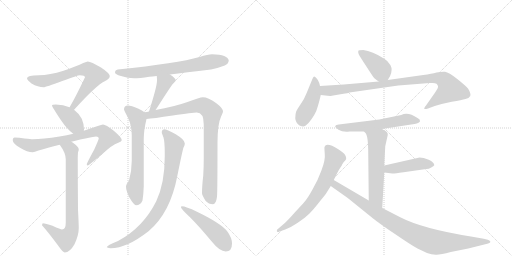
t = 0.00 s
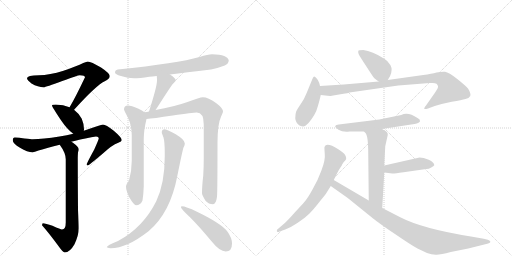
t = 2.79 s
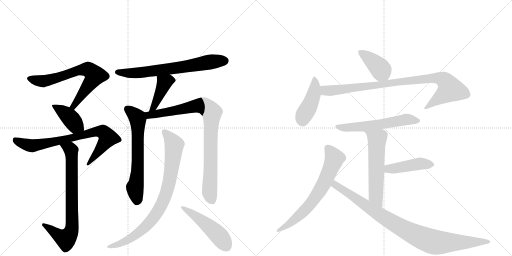
t = 5.58 s
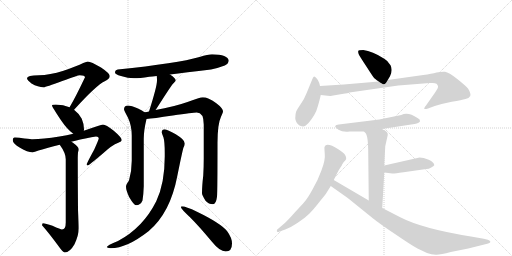
t = 8.37 s
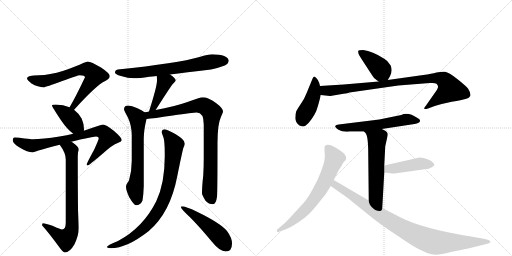
t = 11.16 s
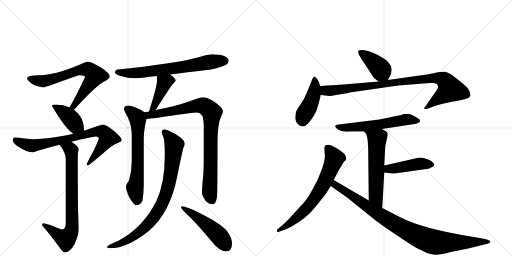
t = 13.95 s

The animated SVG that drew these frames (rendered in a browser with its animation timeline set to each time). Animation: 18 CSS @keyframes rules; one cycle of 13.95 s.

<svg version="1.1" viewBox="0 0 2048 1024" xmlns="http://www.w3.org/2000/svg">
  <g stroke="lightgray" stroke-dasharray="1,1" stroke-width="1" transform="scale(4, 4)">
    <line x1="0" y1="0" x2="256" y2="256"></line>
    <line x1="256" y1="0" x2="0" y2="256"></line>
    <line x1="128" y1="0" x2="128" y2="256"></line>
    <line x1="0" y1="128" x2="256" y2="128"></line>
    <line x1="256" y1="0" x2="512" y2="256"></line>
    <line x1="512" y1="0" x2="256" y2="256"></line>
    <line x1="384" y1="0" x2="384" y2="256"></line>
    <line x1="256" y1="128" x2="512" y2="128"></line>
  </g>
<g transform="scale(1, -1) translate(0, -850)">
   <style type="text/css">
    @keyframes keyframes0 {
      from {
       stroke: black;
       stroke-dashoffset: 699;
       stroke-width: 128;
       }
       69% {
       animation-timing-function: step-end;
       stroke: black;
       stroke-dashoffset: 0;
       stroke-width: 128;
       }
       to {
       stroke: black;
       stroke-width: 1024;
       }
       }
       #make-me-a-hanzi-animation-0 {
         animation: keyframes0 0.818848s both;
         animation-delay: 0.000000s;
         animation-timing-function: linear;
       }
    @keyframes keyframes1 {
      from {
       stroke: black;
       stroke-dashoffset: 404;
       stroke-width: 128;
       }
       57% {
       animation-timing-function: step-end;
       stroke: black;
       stroke-dashoffset: 0;
       stroke-width: 128;
       }
       to {
       stroke: black;
       stroke-width: 1024;
       }
       }
       #make-me-a-hanzi-animation-1 {
         animation: keyframes1 0.578776s both;
         animation-delay: 0.818848s;
         animation-timing-function: linear;
       }
    @keyframes keyframes2 {
      from {
       stroke: black;
       stroke-dashoffset: 779;
       stroke-width: 128;
       }
       72% {
       animation-timing-function: step-end;
       stroke: black;
       stroke-dashoffset: 0;
       stroke-width: 128;
       }
       to {
       stroke: black;
       stroke-width: 1024;
       }
       }
       #make-me-a-hanzi-animation-2 {
         animation: keyframes2 0.883952s both;
         animation-delay: 1.397624s;
         animation-timing-function: linear;
       }
    @keyframes keyframes3 {
      from {
       stroke: black;
       stroke-dashoffset: 763;
       stroke-width: 128;
       }
       71% {
       animation-timing-function: step-end;
       stroke: black;
       stroke-dashoffset: 0;
       stroke-width: 128;
       }
       to {
       stroke: black;
       stroke-width: 1024;
       }
       }
       #make-me-a-hanzi-animation-3 {
         animation: keyframes3 0.870931s both;
         animation-delay: 2.281576s;
         animation-timing-function: linear;
       }
    @keyframes keyframes4 {
      from {
       stroke: black;
       stroke-dashoffset: 692;
       stroke-width: 128;
       }
       69% {
       animation-timing-function: step-end;
       stroke: black;
       stroke-dashoffset: 0;
       stroke-width: 128;
       }
       to {
       stroke: black;
       stroke-width: 1024;
       }
       }
       #make-me-a-hanzi-animation-4 {
         animation: keyframes4 0.813151s both;
         animation-delay: 3.152507s;
         animation-timing-function: linear;
       }
    @keyframes keyframes5 {
      from {
       stroke: black;
       stroke-dashoffset: 420;
       stroke-width: 128;
       }
       58% {
       animation-timing-function: step-end;
       stroke: black;
       stroke-dashoffset: 0;
       stroke-width: 128;
       }
       to {
       stroke: black;
       stroke-width: 1024;
       }
       }
       #make-me-a-hanzi-animation-5 {
         animation: keyframes5 0.591797s both;
         animation-delay: 3.965658s;
         animation-timing-function: linear;
       }
    @keyframes keyframes6 {
      from {
       stroke: black;
       stroke-dashoffset: 648;
       stroke-width: 128;
       }
       68% {
       animation-timing-function: step-end;
       stroke: black;
       stroke-dashoffset: 0;
       stroke-width: 128;
       }
       to {
       stroke: black;
       stroke-width: 1024;
       }
       }
       #make-me-a-hanzi-animation-6 {
         animation: keyframes6 0.777344s both;
         animation-delay: 4.557454s;
         animation-timing-function: linear;
       }
    @keyframes keyframes7 {
      from {
       stroke: black;
       stroke-dashoffset: 888;
       stroke-width: 128;
       }
       74% {
       animation-timing-function: step-end;
       stroke: black;
       stroke-dashoffset: 0;
       stroke-width: 128;
       }
       to {
       stroke: black;
       stroke-width: 1024;
       }
       }
       #make-me-a-hanzi-animation-7 {
         animation: keyframes7 0.972656s both;
         animation-delay: 5.334798s;
         animation-timing-function: linear;
       }
    @keyframes keyframes8 {
      from {
       stroke: black;
       stroke-dashoffset: 849;
       stroke-width: 128;
       }
       73% {
       animation-timing-function: step-end;
       stroke: black;
       stroke-dashoffset: 0;
       stroke-width: 128;
       }
       to {
       stroke: black;
       stroke-width: 1024;
       }
       }
       #make-me-a-hanzi-animation-8 {
         animation: keyframes8 0.940918s both;
         animation-delay: 6.307454s;
         animation-timing-function: linear;
       }
    @keyframes keyframes9 {
      from {
       stroke: black;
       stroke-dashoffset: 492;
       stroke-width: 128;
       }
       62% {
       animation-timing-function: step-end;
       stroke: black;
       stroke-dashoffset: 0;
       stroke-width: 128;
       }
       to {
       stroke: black;
       stroke-width: 1024;
       }
       }
       #make-me-a-hanzi-animation-9 {
         animation: keyframes9 0.650391s both;
         animation-delay: 7.248372s;
         animation-timing-function: linear;
       }
    @keyframes keyframes10 {
      from {
       stroke: black;
       stroke-dashoffset: 401;
       stroke-width: 128;
       }
       57% {
       animation-timing-function: step-end;
       stroke: black;
       stroke-dashoffset: 0;
       stroke-width: 128;
       }
       to {
       stroke: black;
       stroke-width: 1024;
       }
       }
       #make-me-a-hanzi-animation-10 {
         animation: keyframes10 0.576335s both;
         animation-delay: 7.898763s;
         animation-timing-function: linear;
       }
    @keyframes keyframes11 {
      from {
       stroke: black;
       stroke-dashoffset: 438;
       stroke-width: 128;
       }
       59% {
       animation-timing-function: step-end;
       stroke: black;
       stroke-dashoffset: 0;
       stroke-width: 128;
       }
       to {
       stroke: black;
       stroke-width: 1024;
       }
       }
       #make-me-a-hanzi-animation-11 {
         animation: keyframes11 0.606445s both;
         animation-delay: 8.475098s;
         animation-timing-function: linear;
       }
    @keyframes keyframes12 {
      from {
       stroke: black;
       stroke-dashoffset: 920;
       stroke-width: 128;
       }
       75% {
       animation-timing-function: step-end;
       stroke: black;
       stroke-dashoffset: 0;
       stroke-width: 128;
       }
       to {
       stroke: black;
       stroke-width: 1024;
       }
       }
       #make-me-a-hanzi-animation-12 {
         animation: keyframes12 0.998698s both;
         animation-delay: 9.081543s;
         animation-timing-function: linear;
       }
    @keyframes keyframes13 {
      from {
       stroke: black;
       stroke-dashoffset: 583;
       stroke-width: 128;
       }
       65% {
       animation-timing-function: step-end;
       stroke: black;
       stroke-dashoffset: 0;
       stroke-width: 128;
       }
       to {
       stroke: black;
       stroke-width: 1024;
       }
       }
       #make-me-a-hanzi-animation-13 {
         animation: keyframes13 0.724447s both;
         animation-delay: 10.080241s;
         animation-timing-function: linear;
       }
    @keyframes keyframes14 {
      from {
       stroke: black;
       stroke-dashoffset: 576;
       stroke-width: 128;
       }
       65% {
       animation-timing-function: step-end;
       stroke: black;
       stroke-dashoffset: 0;
       stroke-width: 128;
       }
       to {
       stroke: black;
       stroke-width: 1024;
       }
       }
       #make-me-a-hanzi-animation-14 {
         animation: keyframes14 0.718750s both;
         animation-delay: 10.804688s;
         animation-timing-function: linear;
       }
    @keyframes keyframes15 {
      from {
       stroke: black;
       stroke-dashoffset: 443;
       stroke-width: 128;
       }
       59% {
       animation-timing-function: step-end;
       stroke: black;
       stroke-dashoffset: 0;
       stroke-width: 128;
       }
       to {
       stroke: black;
       stroke-width: 1024;
       }
       }
       #make-me-a-hanzi-animation-15 {
         animation: keyframes15 0.610514s both;
         animation-delay: 11.523438s;
         animation-timing-function: linear;
       }
    @keyframes keyframes16 {
      from {
       stroke: black;
       stroke-dashoffset: 679;
       stroke-width: 128;
       }
       69% {
       animation-timing-function: step-end;
       stroke: black;
       stroke-dashoffset: 0;
       stroke-width: 128;
       }
       to {
       stroke: black;
       stroke-width: 1024;
       }
       }
       #make-me-a-hanzi-animation-16 {
         animation: keyframes16 0.802572s both;
         animation-delay: 12.133952s;
         animation-timing-function: linear;
       }
    @keyframes keyframes17 {
      from {
       stroke: black;
       stroke-dashoffset: 940;
       stroke-width: 128;
       }
       75% {
       animation-timing-function: step-end;
       stroke: black;
       stroke-dashoffset: 0;
       stroke-width: 128;
       }
       to {
       stroke: black;
       stroke-width: 1024;
       }
       }
       #make-me-a-hanzi-animation-17 {
         animation: keyframes17 1.014974s both;
         animation-delay: 12.936523s;
         animation-timing-function: linear;
       }
</style>
<path d="M 351 604 Q 347 604 333 598 Q 307 585 254 567 Q 198 550 156 549 Q 108 549 108 537 Q 108 530 126 516 Q 152 501 175 501 Q 182 501 249 526 Q 312 549 319 549 Q 340 549 340 541 Q 302 461 280 424 Q 279 422 278 421 C 263 395 276 389 296 411 Q 297 412 299 414 Q 384 508 419 525 Q 439 535 439 545 Q 439 557 404 580 Q 364 604 351 604 Z" fill="lightgray"></path> 
<path d="M 278 421 Q 254 431 223 432 Q 208 432 208 428 Q 208 423 244 369 Q 270 331 293 315 C 317 297 330 298 335 327 Q 336 328 336 333 Q 336 354 327 375 Q 315 397 296 411 L 278 421 Z" fill="lightgray"></path> 
<path d="M 293 315 Q 268 309 238 304 Q 170 293 131 293 Q 125 293 98 296 Q 76 300 59 300 Q 51 300 51 289 Q 51 276 80 259 Q 110 241 131 241 Q 137 241 154 248 Q 189 258 239 271 L 285 283 Q 300 287 321 292 Q 378 304 384 304 Q 395 304 395 297 Q 395 292 377 252 Q 347 197 347 193 Q 347 188 351 188 Q 355 188 415 239 Q 447 269 473 279 Q 487 284 487 289 Q 487 300 455 327 Q 423 352 412 352 Q 406 352 379 342 Q 360 335 335 327 L 293 315 Z" fill="lightgray"></path> 
<path d="M 239 271 Q 263 238 263 213 L 263 -40 Q 263 -68 248 -68 Q 243 -68 210 -53 Q 182 -43 171 -43 Q 169 -44 168 -51 Q 194 -80 233 -133 Q 252 -160 259 -160 Q 279 -160 298 -127 Q 315 -90 315 -63 Q 315 -47 312 11 Q 311 117 311 220 Q 311 226 312 241 Q 315 248 315 253 Q 315 262 292 279 Q 289 281 285 283 C 260 300 222 296 239 271 Z" fill="lightgray"></path> 
<path d="M 680 552 Q 740 560 844 572 Q 870 577 899 588 Q 914 595 915 608 Q 912 631 848 633 Q 833 633 798 622 Q 711 597 471 572 Q 460 570 460 560 Q 460 553 484 546 Q 512 537 536 537 Q 558 537 597 543 Q 608 544 627 546 L 680 552 Z" fill="lightgray"></path> 
<path d="M 627 546 Q 628 539 628 528 Q 628 504 596 404 C 587 375 604 386 622 410 Q 624 412 627 417 Q 681 502 692 515 Q 703 526 703 528 Q 703 537 680 552 C 655 569 624 576 627 546 Z" fill="lightgray"></path> 
<path d="M 578 401 Q 570 408 552 416 Q 525 428 512 428 Q 496 427 496 413 Q 496 409 512 379 Q 527 347 527 308 L 527 207 Q 527 166 516 128 Q 504 112 504 104 Q 504 88 517 61 Q 536 29 544 29 Q 562 29 570 48 Q 574 73 575 105 L 575 295 Q 575 328 586 374 C 590 393 590 393 578 401 Z" fill="lightgray"></path> 
<path d="M 596 404 Q 588 402 578 401 C 548 396 556 371 586 374 Q 611 376 691 388 Q 772 400 787 400 Q 815 400 815 352 L 815 217 Q 815 185 813 148 Q 808 106 808 77 Q 808 70 822 47 Q 835 33 852 33 Q 864 33 868 63 Q 870 86 870 278 Q 870 354 884 383 Q 892 400 892 404 Q 892 417 864 438 Q 833 461 811 461 Q 800 461 750 442 Q 696 423 622 410 L 596 404 Z" fill="lightgray"></path> 
<path d="M 659 333 Q 647 333 647 321 Q 647 317 654 300 Q 659 283 659 239 L 659 224 Q 659 117 625 45 Q 572 -61 472 -114 Q 427 -132 427 -139 Q 435 -143 443 -143 Q 507 -143 594 -75 Q 681 -2 709 145 Q 729 244 734 260 Q 739 269 739 274 L 739 277 Q 739 291 703 313 Q 670 331 659 333 Z" fill="lightgray"></path> 
<path d="M 727 25 Q 724 25 724 20 Q 724 15 761 -20 Q 798 -57 846 -115 Q 879 -156 903 -156 Q 928 -156 928 -124 Q 928 -101 908 -74 Q 881 -42 788 3 Q 743 25 727 25 Z" fill="lightgray"></path> 
<path d="M 1551 530 L 1560 545 Q 1572 570 1562 589 Q 1552 607 1537 615 Q 1489 646 1453 650 Q 1434 650 1433 646 Q 1432 639 1435 633 Q 1438 626 1465 585 Q 1492 543 1495 540 Q 1498 536 1515 524 C 1538 508 1538 508 1551 530 Z" fill="lightgray"></path> 
<path d="M 1280 506 L 1277 518 Q 1273 530 1266 537 Q 1260 543 1257 544 Q 1254 544 1250 535 L 1227 479 Q 1217 453 1203 434 Q 1190 415 1185 405 Q 1181 394 1181 377 Q 1182 359 1198 348 Q 1207 344 1213 344 Q 1220 344 1234 358 Q 1263 392 1271 424 Q 1280 455 1283 470 L 1280 506 Z" fill="lightgray"></path> 
<path d="M 1327 467 L 1374 475 Q 1392 477 1398 480 L 1593 508 L 1719 518 L 1730 518 Q 1741 518 1746 515 Q 1751 510 1752 505 Q 1754 499 1739 478 L 1704 428 Q 1694 416 1698 414 Q 1706 414 1712 416 L 1739 426 Q 1767 435 1807 443 Q 1848 450 1862 454 Q 1876 457 1881 466 Q 1885 475 1872 496 Q 1863 507 1829 534 Q 1795 561 1780 563 Q 1766 564 1746 560 Q 1727 555 1693 550 L 1551 530 L 1515 524 L 1375 512 L 1280 506 C 1250 504 1253 473 1283 470 L 1320 466 Q 1324 466 1327 467 Z" fill="lightgray"></path> 
<path d="M 1527 334 L 1658 354 Q 1679 358 1680 365 Q 1682 372 1670 378 Q 1632 404 1605 390 L 1517 372 L 1355 352 Q 1343 351 1341 346 Q 1339 341 1354 331 Q 1370 321 1398 324 L 1456 324 L 1527 334 Z" fill="lightgray"></path> 
<path d="M 1541 265 L 1551 310 Q 1551 316 1550 317 Q 1546 327 1527 334 C 1500 346 1436 346 1456 324 L 1462 318 Q 1473 307 1473 232 L 1475 48 C 1475 18 1527 -12 1529 18 L 1537 160 L 1537 188 L 1541 265 Z" fill="lightgray"></path> 
<path d="M 1537 160 L 1569 156 Q 1574 155 1614 161 L 1705 174 Q 1715 174 1725 180 Q 1735 186 1737 189 Q 1737 201 1715 211 Q 1693 220 1678 220 L 1537 188 C 1508 181 1507 164 1537 160 Z" fill="lightgray"></path> 
<path d="M 1335 130 L 1350 160 Q 1357 174 1367 188 Q 1368 192 1371 196 L 1375 202 Q 1376 204 1381 208 Q 1387 212 1384 222 L 1380 231 Q 1376 238 1353 253 Q 1305 283 1298 262 Q 1297 259 1299 235 Q 1302 211 1286 169 Q 1271 127 1250 92 Q 1230 56 1219 44 Q 1208 31 1179 0 Q 1151 -32 1136 -45 L 1108 -69 Q 1106 -76 1109 -77 Q 1111 -80 1118 -76 L 1141 -68 Q 1163 -60 1191 -41 Q 1220 -22 1237 -5 Q 1254 12 1279 44 Q 1305 76 1308 82 L 1323 106 L 1335 130 Z" fill="lightgray"></path> 
<path d="M 1475 48 L 1335 130 C 1309 145 1298 123 1323 106 L 1391 58 L 1490 -22 Q 1521 -47 1583 -88 Q 1644 -130 1670 -144 L 1708 -162 Q 1726 -168 1743 -169 Q 1760 -170 1803 -158 L 1873 -144 L 1949 -125 Q 1957 -123 1959 -121 Q 1967 -116 1951 -109 L 1935 -105 L 1884 -96 Q 1690 -65 1601 -19 L 1529 18 L 1475 48 Z" fill="lightgray"></path> 
      <clipPath id="make-me-a-hanzi-clip-0">
      <path d="M 351 604 Q 347 604 333 598 Q 307 585 254 567 Q 198 550 156 549 Q 108 549 108 537 Q 108 530 126 516 Q 152 501 175 501 Q 182 501 249 526 Q 312 549 319 549 Q 340 549 340 541 Q 302 461 280 424 Q 279 422 278 421 C 263 395 276 389 296 411 Q 297 412 299 414 Q 384 508 419 525 Q 439 535 439 545 Q 439 557 404 580 Q 364 604 351 604 Z" fill="lightgray"></path>
      </clipPath>
      <path clip-path="url(#make-me-a-hanzi-clip-0)" d="M 116 536 L 173 525 L 231 538 L 314 569 L 354 572 L 376 553 L 378 543 L 299 429 L 283 420 " fill="none" id="make-me-a-hanzi-animation-0" stroke-dasharray="571 1142" stroke-linecap="round"></path>

      <clipPath id="make-me-a-hanzi-clip-1">
      <path d="M 278 421 Q 254 431 223 432 Q 208 432 208 428 Q 208 423 244 369 Q 270 331 293 315 C 317 297 330 298 335 327 Q 336 328 336 333 Q 336 354 327 375 Q 315 397 296 411 L 278 421 Z" fill="lightgray"></path>
      </clipPath>
      <path clip-path="url(#make-me-a-hanzi-clip-1)" d="M 216 429 L 275 384 L 300 351 L 326 332 " fill="none" id="make-me-a-hanzi-animation-1" stroke-dasharray="276 552" stroke-linecap="round"></path>

      <clipPath id="make-me-a-hanzi-clip-2">
      <path d="M 293 315 Q 268 309 238 304 Q 170 293 131 293 Q 125 293 98 296 Q 76 300 59 300 Q 51 300 51 289 Q 51 276 80 259 Q 110 241 131 241 Q 137 241 154 248 Q 189 258 239 271 L 285 283 Q 300 287 321 292 Q 378 304 384 304 Q 395 304 395 297 Q 395 292 377 252 Q 347 197 347 193 Q 347 188 351 188 Q 355 188 415 239 Q 447 269 473 279 Q 487 284 487 289 Q 487 300 455 327 Q 423 352 412 352 Q 406 352 379 342 Q 360 335 335 327 L 293 315 Z" fill="lightgray"></path>
      </clipPath>
      <path clip-path="url(#make-me-a-hanzi-clip-2)" d="M 64 288 L 97 273 L 130 267 L 258 291 L 380 323 L 411 322 L 432 299 L 351 192 " fill="none" id="make-me-a-hanzi-animation-2" stroke-dasharray="651 1302" stroke-linecap="round"></path>

      <clipPath id="make-me-a-hanzi-clip-3">
      <path d="M 239 271 Q 263 238 263 213 L 263 -40 Q 263 -68 248 -68 Q 243 -68 210 -53 Q 182 -43 171 -43 Q 169 -44 168 -51 Q 194 -80 233 -133 Q 252 -160 259 -160 Q 279 -160 298 -127 Q 315 -90 315 -63 Q 315 -47 312 11 Q 311 117 311 220 Q 311 226 312 241 Q 315 248 315 253 Q 315 262 292 279 Q 289 281 285 283 C 260 300 222 296 239 271 Z" fill="lightgray"></path>
      </clipPath>
      <path clip-path="url(#make-me-a-hanzi-clip-3)" d="M 249 266 L 282 253 L 286 236 L 287 -67 L 281 -85 L 263 -106 L 175 -49 " fill="none" id="make-me-a-hanzi-animation-3" stroke-dasharray="635 1270" stroke-linecap="round"></path>

      <clipPath id="make-me-a-hanzi-clip-4">
      <path d="M 680 552 Q 740 560 844 572 Q 870 577 899 588 Q 914 595 915 608 Q 912 631 848 633 Q 833 633 798 622 Q 711 597 471 572 Q 460 570 460 560 Q 460 553 484 546 Q 512 537 536 537 Q 558 537 597 543 Q 608 544 627 546 L 680 552 Z" fill="lightgray"></path>
      </clipPath>
      <path clip-path="url(#make-me-a-hanzi-clip-4)" d="M 469 561 L 520 557 L 585 562 L 857 605 L 901 607 " fill="none" id="make-me-a-hanzi-animation-4" stroke-dasharray="564 1128" stroke-linecap="round"></path>

      <clipPath id="make-me-a-hanzi-clip-5">
      <path d="M 627 546 Q 628 539 628 528 Q 628 504 596 404 C 587 375 604 386 622 410 Q 624 412 627 417 Q 681 502 692 515 Q 703 526 703 528 Q 703 537 680 552 C 655 569 624 576 627 546 Z" fill="lightgray"></path>
      </clipPath>
      <path clip-path="url(#make-me-a-hanzi-clip-5)" d="M 696 529 L 672 527 L 658 519 L 623 434 L 613 419 L 600 414 " fill="none" id="make-me-a-hanzi-animation-5" stroke-dasharray="292 584" stroke-linecap="round"></path>

      <clipPath id="make-me-a-hanzi-clip-6">
      <path d="M 578 401 Q 570 408 552 416 Q 525 428 512 428 Q 496 427 496 413 Q 496 409 512 379 Q 527 347 527 308 L 527 207 Q 527 166 516 128 Q 504 112 504 104 Q 504 88 517 61 Q 536 29 544 29 Q 562 29 570 48 Q 574 73 575 105 L 575 295 Q 575 328 586 374 C 590 393 590 393 578 401 Z" fill="lightgray"></path>
      </clipPath>
      <path clip-path="url(#make-me-a-hanzi-clip-6)" d="M 509 414 L 549 380 L 551 369 L 551 176 L 540 101 L 547 42 " fill="none" id="make-me-a-hanzi-animation-6" stroke-dasharray="520 1040" stroke-linecap="round"></path>

      <clipPath id="make-me-a-hanzi-clip-7">
      <path d="M 596 404 Q 588 402 578 401 C 548 396 556 371 586 374 Q 611 376 691 388 Q 772 400 787 400 Q 815 400 815 352 L 815 217 Q 815 185 813 148 Q 808 106 808 77 Q 808 70 822 47 Q 835 33 852 33 Q 864 33 868 63 Q 870 86 870 278 Q 870 354 884 383 Q 892 400 892 404 Q 892 417 864 438 Q 833 461 811 461 Q 800 461 750 442 Q 696 423 622 410 L 596 404 Z" fill="lightgray"></path>
      </clipPath>
      <path clip-path="url(#make-me-a-hanzi-clip-7)" d="M 584 395 L 598 389 L 657 398 L 790 428 L 818 426 L 847 400 L 838 83 L 849 48 " fill="none" id="make-me-a-hanzi-animation-7" stroke-dasharray="760 1520" stroke-linecap="round"></path>

      <clipPath id="make-me-a-hanzi-clip-8">
      <path d="M 659 333 Q 647 333 647 321 Q 647 317 654 300 Q 659 283 659 239 L 659 224 Q 659 117 625 45 Q 572 -61 472 -114 Q 427 -132 427 -139 Q 435 -143 443 -143 Q 507 -143 594 -75 Q 681 -2 709 145 Q 729 244 734 260 Q 739 269 739 274 L 739 277 Q 739 291 703 313 Q 670 331 659 333 Z" fill="lightgray"></path>
      </clipPath>
      <path clip-path="url(#make-me-a-hanzi-clip-8)" d="M 658 323 L 692 280 L 696 260 L 678 124 L 648 34 L 611 -25 L 560 -77 L 507 -113 L 432 -139 " fill="none" id="make-me-a-hanzi-animation-8" stroke-dasharray="721 1442" stroke-linecap="round"></path>

      <clipPath id="make-me-a-hanzi-clip-9">
      <path d="M 727 25 Q 724 25 724 20 Q 724 15 761 -20 Q 798 -57 846 -115 Q 879 -156 903 -156 Q 928 -156 928 -124 Q 928 -101 908 -74 Q 881 -42 788 3 Q 743 25 727 25 Z" fill="lightgray"></path>
      </clipPath>
      <path clip-path="url(#make-me-a-hanzi-clip-9)" d="M 729 20 L 847 -65 L 905 -134 " fill="none" id="make-me-a-hanzi-animation-9" stroke-dasharray="364 728" stroke-linecap="round"></path>

      <clipPath id="make-me-a-hanzi-clip-10">
      <path d="M 1551 530 L 1560 545 Q 1572 570 1562 589 Q 1552 607 1537 615 Q 1489 646 1453 650 Q 1434 650 1433 646 Q 1432 639 1435 633 Q 1438 626 1465 585 Q 1492 543 1495 540 Q 1498 536 1515 524 C 1538 508 1538 508 1551 530 Z" fill="lightgray"></path>
      </clipPath>
      <path clip-path="url(#make-me-a-hanzi-clip-10)" d="M 1440 640 L 1509 588 L 1543 540 " fill="none" id="make-me-a-hanzi-animation-10" stroke-dasharray="273 546" stroke-linecap="round"></path>

      <clipPath id="make-me-a-hanzi-clip-11">
      <path d="M 1280 506 L 1277 518 Q 1273 530 1266 537 Q 1260 543 1257 544 Q 1254 544 1250 535 L 1227 479 Q 1217 453 1203 434 Q 1190 415 1185 405 Q 1181 394 1181 377 Q 1182 359 1198 348 Q 1207 344 1213 344 Q 1220 344 1234 358 Q 1263 392 1271 424 Q 1280 455 1283 470 L 1280 506 Z" fill="lightgray"></path>
      </clipPath>
      <path clip-path="url(#make-me-a-hanzi-clip-11)" d="M 1258 536 L 1254 470 L 1238 427 L 1216 391 L 1210 364 " fill="none" id="make-me-a-hanzi-animation-11" stroke-dasharray="310 620" stroke-linecap="round"></path>

      <clipPath id="make-me-a-hanzi-clip-12">
      <path d="M 1327 467 L 1374 475 Q 1392 477 1398 480 L 1593 508 L 1719 518 L 1730 518 Q 1741 518 1746 515 Q 1751 510 1752 505 Q 1754 499 1739 478 L 1704 428 Q 1694 416 1698 414 Q 1706 414 1712 416 L 1739 426 Q 1767 435 1807 443 Q 1848 450 1862 454 Q 1876 457 1881 466 Q 1885 475 1872 496 Q 1863 507 1829 534 Q 1795 561 1780 563 Q 1766 564 1746 560 Q 1727 555 1693 550 L 1551 530 L 1515 524 L 1375 512 L 1280 506 C 1250 504 1253 473 1283 470 L 1320 466 Q 1324 466 1327 467 Z" fill="lightgray"></path>
      </clipPath>
      <path clip-path="url(#make-me-a-hanzi-clip-12)" d="M 1288 501 L 1298 489 L 1331 488 L 1671 532 L 1767 535 L 1786 520 L 1801 493 L 1704 420 " fill="none" id="make-me-a-hanzi-animation-12" stroke-dasharray="792 1584" stroke-linecap="round"></path>

      <clipPath id="make-me-a-hanzi-clip-13">
      <path d="M 1527 334 L 1658 354 Q 1679 358 1680 365 Q 1682 372 1670 378 Q 1632 404 1605 390 L 1517 372 L 1355 352 Q 1343 351 1341 346 Q 1339 341 1354 331 Q 1370 321 1398 324 L 1456 324 L 1527 334 Z" fill="lightgray"></path>
      </clipPath>
      <path clip-path="url(#make-me-a-hanzi-clip-13)" d="M 1349 346 L 1376 339 L 1405 340 L 1517 352 L 1624 372 L 1672 367 " fill="none" id="make-me-a-hanzi-animation-13" stroke-dasharray="455 910" stroke-linecap="round"></path>

      <clipPath id="make-me-a-hanzi-clip-14">
      <path d="M 1541 265 L 1551 310 Q 1551 316 1550 317 Q 1546 327 1527 334 C 1500 346 1436 346 1456 324 L 1462 318 Q 1473 307 1473 232 L 1475 48 C 1475 18 1527 -12 1529 18 L 1537 160 L 1537 188 L 1541 265 Z" fill="lightgray"></path>
      </clipPath>
      <path clip-path="url(#make-me-a-hanzi-clip-14)" d="M 1469 319 L 1508 293 L 1503 65 L 1525 26 " fill="none" id="make-me-a-hanzi-animation-14" stroke-dasharray="448 896" stroke-linecap="round"></path>

      <clipPath id="make-me-a-hanzi-clip-15">
      <path d="M 1537 160 L 1569 156 Q 1574 155 1614 161 L 1705 174 Q 1715 174 1725 180 Q 1735 186 1737 189 Q 1737 201 1715 211 Q 1693 220 1678 220 L 1537 188 C 1508 181 1507 164 1537 160 Z" fill="lightgray"></path>
      </clipPath>
      <path clip-path="url(#make-me-a-hanzi-clip-15)" d="M 1543 167 L 1562 176 L 1676 195 L 1726 191 " fill="none" id="make-me-a-hanzi-animation-15" stroke-dasharray="315 630" stroke-linecap="round"></path>

      <clipPath id="make-me-a-hanzi-clip-16">
      <path d="M 1335 130 L 1350 160 Q 1357 174 1367 188 Q 1368 192 1371 196 L 1375 202 Q 1376 204 1381 208 Q 1387 212 1384 222 L 1380 231 Q 1376 238 1353 253 Q 1305 283 1298 262 Q 1297 259 1299 235 Q 1302 211 1286 169 Q 1271 127 1250 92 Q 1230 56 1219 44 Q 1208 31 1179 0 Q 1151 -32 1136 -45 L 1108 -69 Q 1106 -76 1109 -77 Q 1111 -80 1118 -76 L 1141 -68 Q 1163 -60 1191 -41 Q 1220 -22 1237 -5 Q 1254 12 1279 44 Q 1305 76 1308 82 L 1323 106 L 1335 130 Z" fill="lightgray"></path>
      </clipPath>
      <path clip-path="url(#make-me-a-hanzi-clip-16)" d="M 1311 258 L 1329 235 L 1336 209 L 1277 84 L 1209 -1 L 1164 -41 L 1113 -72 " fill="none" id="make-me-a-hanzi-animation-16" stroke-dasharray="551 1102" stroke-linecap="round"></path>

      <clipPath id="make-me-a-hanzi-clip-17">
      <path d="M 1475 48 L 1335 130 C 1309 145 1298 123 1323 106 L 1391 58 L 1490 -22 Q 1521 -47 1583 -88 Q 1644 -130 1670 -144 L 1708 -162 Q 1726 -168 1743 -169 Q 1760 -170 1803 -158 L 1873 -144 L 1949 -125 Q 1957 -123 1959 -121 Q 1967 -116 1951 -109 L 1935 -105 L 1884 -96 Q 1690 -65 1601 -19 L 1529 18 L 1475 48 Z" fill="lightgray"></path>
      </clipPath>
      <path clip-path="url(#make-me-a-hanzi-clip-17)" d="M 1338 121 L 1348 105 L 1541 -23 L 1696 -105 L 1765 -121 L 1952 -117 " fill="none" id="make-me-a-hanzi-animation-17" stroke-dasharray="812 1624" stroke-linecap="round"></path>

</g>
</svg>
